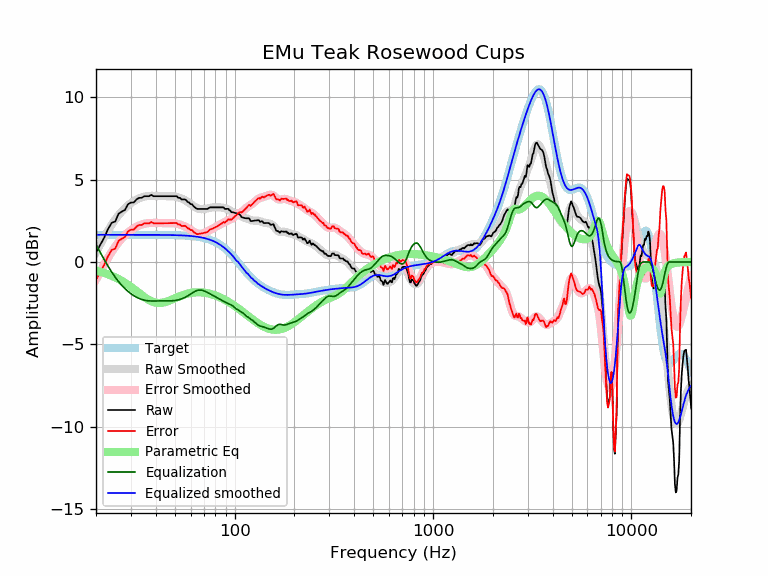

Source data for this figure (header and first rows):
frequency, raw, error, smoothed, error_smoothed, equalization, parametric_eq, equalized_raw, equalized_smoothed, target
20, 0.57, -1.08, 0.58, -1.07, 1.07, -0.53, 1.64, 1.65, 1.65
21, 1.03, -0.61, 1.06, -0.59, 0.59, -0.59, 1.62, 1.65, 1.65
22, 1.48, -0.17, 1.50, -0.15, 0.15, -0.67, 1.62, 1.65, 1.65
23, 2.00, 0.35, 1.90, 0.25, -0.25, -0.75, 1.74, 1.65, 1.65
24, 2.38, 0.73, 2.26, 0.61, -0.61, -0.84, 1.76, 1.65, 1.65
25, 2.46, 0.81, 2.57, 0.92, -0.92, -0.94, 1.53, 1.65, 1.65
26, 2.93, 1.28, 2.84, 1.19, -1.19, -1.04, 1.73, 1.65, 1.65
27, 3.06, 1.41, 3.07, 1.42, -1.42, -1.15, 1.63, 1.65, 1.65
28, 3.16, 1.51, 3.27, 1.62, -1.62, -1.26, 1.54, 1.65, 1.65
29, 3.51, 1.86, 3.43, 1.79, -1.79, -1.39, 1.72, 1.65, 1.65
30, 3.60, 1.95, 3.57, 1.92, -1.92, -1.51, 1.68, 1.65, 1.65
31, 3.61, 1.96, 3.69, 2.04, -2.04, -1.64, 1.57, 1.65, 1.65
32, 3.79, 2.15, 3.78, 2.14, -2.14, -1.77, 1.66, 1.65, 1.65
33, 3.89, 2.24, 3.86, 2.21, -2.21, -1.89, 1.68, 1.65, 1.65
34, 3.89, 2.24, 3.92, 2.27, -2.27, -2.01, 1.62, 1.65, 1.65
35, 3.99, 2.34, 3.96, 2.32, -2.32, -2.12, 1.67, 1.65, 1.65
36, 3.99, 2.34, 3.99, 2.34, -2.34, -2.22, 1.64, 1.65, 1.65
37, 3.99, 2.34, 4.01, 2.36, -2.36, -2.31, 1.63, 1.64, 1.64
38, 4.07, 2.43, 4.01, 2.37, -2.37, -2.38, 1.70, 1.64, 1.64
39, 3.99, 2.34, 4.01, 2.37, -2.37, -2.43, 1.62, 1.64, 1.64
40, 3.99, 2.34, 4.01, 2.37, -2.37, -2.46, 1.62, 1.64, 1.64
41, 3.99, 2.35, 4.00, 2.36, -2.36, -2.48, 1.63, 1.64, 1.64
42, 3.99, 2.35, 4.00, 2.36, -2.36, -2.49, 1.63, 1.64, 1.64
43, 3.99, 2.35, 3.99, 2.35, -2.35, -2.47, 1.63, 1.64, 1.64
44, 3.99, 2.35, 3.99, 2.35, -2.35, -2.45, 1.63, 1.64, 1.64
45, 3.99, 2.35, 3.99, 2.35, -2.35, -2.42, 1.63, 1.64, 1.64
46, 3.99, 2.35, 3.99, 2.36, -2.36, -2.38, 1.63, 1.64, 1.64
47, 3.99, 2.35, 3.99, 2.36, -2.36, -2.34, 1.63, 1.63, 1.63
48, 3.99, 2.36, 3.99, 2.36, -2.36, -2.29, 1.63, 1.63, 1.63
49, 3.99, 2.36, 3.98, 2.35, -2.35, -2.25, 1.64, 1.63, 1.63
50, 3.99, 2.36, 3.96, 2.34, -2.34, -2.20, 1.65, 1.63, 1.63
51, 3.99, 2.36, 3.94, 2.32, -2.32, -2.16, 1.67, 1.62, 1.62
52, 3.89, 2.27, 3.92, 2.30, -2.30, -2.11, 1.59, 1.62, 1.62
53, 3.89, 2.27, 3.89, 2.27, -2.27, -2.07, 1.62, 1.62, 1.62
54, 3.79, 2.18, 3.85, 2.24, -2.24, -2.03, 1.56, 1.61, 1.61
55, 3.79, 2.19, 3.81, 2.20, -2.20, -2.00, 1.60, 1.61, 1.61
56, 3.79, 2.19, 3.76, 2.16, -2.16, -1.97, 1.64, 1.60, 1.60
57, 3.74, 2.14, 3.71, 2.11, -2.11, -1.94, 1.63, 1.60, 1.60
58, 3.63, 2.04, 3.65, 2.06, -2.06, -1.92, 1.58, 1.59, 1.59
59, 3.60, 2.02, 3.58, 2.00, -2.00, -1.90, 1.60, 1.58, 1.58
60, 3.51, 1.93, 3.52, 1.94, -1.94, -1.88, 1.56, 1.58, 1.58
61, 3.51, 1.94, 3.45, 1.89, -1.89, -1.87, 1.62, 1.57, 1.57
62, 3.38, 1.82, 3.39, 1.83, -1.83, -1.86, 1.55, 1.56, 1.56
63, 3.31, 1.76, 3.33, 1.79, -1.79, -1.85, 1.53, 1.55, 1.55
64, 3.25, 1.71, 3.29, 1.75, -1.75, -1.84, 1.50, 1.54, 1.54
65, 3.22, 1.69, 3.25, 1.72, -1.72, -1.84, 1.49, 1.53, 1.53
66, 3.22, 1.70, 3.22, 1.71, -1.71, -1.84, 1.51, 1.51, 1.51
67, 3.22, 1.71, 3.21, 1.71, -1.71, -1.84, 1.51, 1.50, 1.50
68, 3.22, 1.73, 3.20, 1.71, -1.71, -1.85, 1.50, 1.49, 1.49
69, 3.22, 1.75, 3.20, 1.73, -1.73, -1.85, 1.49, 1.47, 1.47
70, 3.22, 1.76, 3.21, 1.75, -1.75, -1.86, 1.46, 1.45, 1.45
71, 3.22, 1.78, 3.22, 1.78, -1.78, -1.87, 1.43, 1.44, 1.44
72, 3.22, 1.80, 3.23, 1.82, -1.82, -1.88, 1.40, 1.42, 1.42
73, 3.22, 1.82, 3.25, 1.85, -1.85, -1.90, 1.36, 1.40, 1.40
74, 3.26, 1.89, 3.26, 1.89, -1.89, -1.91, 1.37, 1.37, 1.37
75, 3.31, 1.96, 3.28, 1.93, -1.93, -1.93, 1.38, 1.35, 1.35
76, 3.31, 1.99, 3.29, 1.97, -1.97, -1.95, 1.34, 1.32, 1.32
77, 3.31, 2.01, 3.30, 2.01, -2.01, -1.97, 1.31, 1.30, 1.30
78, 3.31, 2.04, 3.31, 2.04, -2.04, -1.99, 1.27, 1.27, 1.27
79, 3.31, 2.07, 3.32, 2.08, -2.08, -2.01, 1.24, 1.24, 1.24
... 553 more rows
